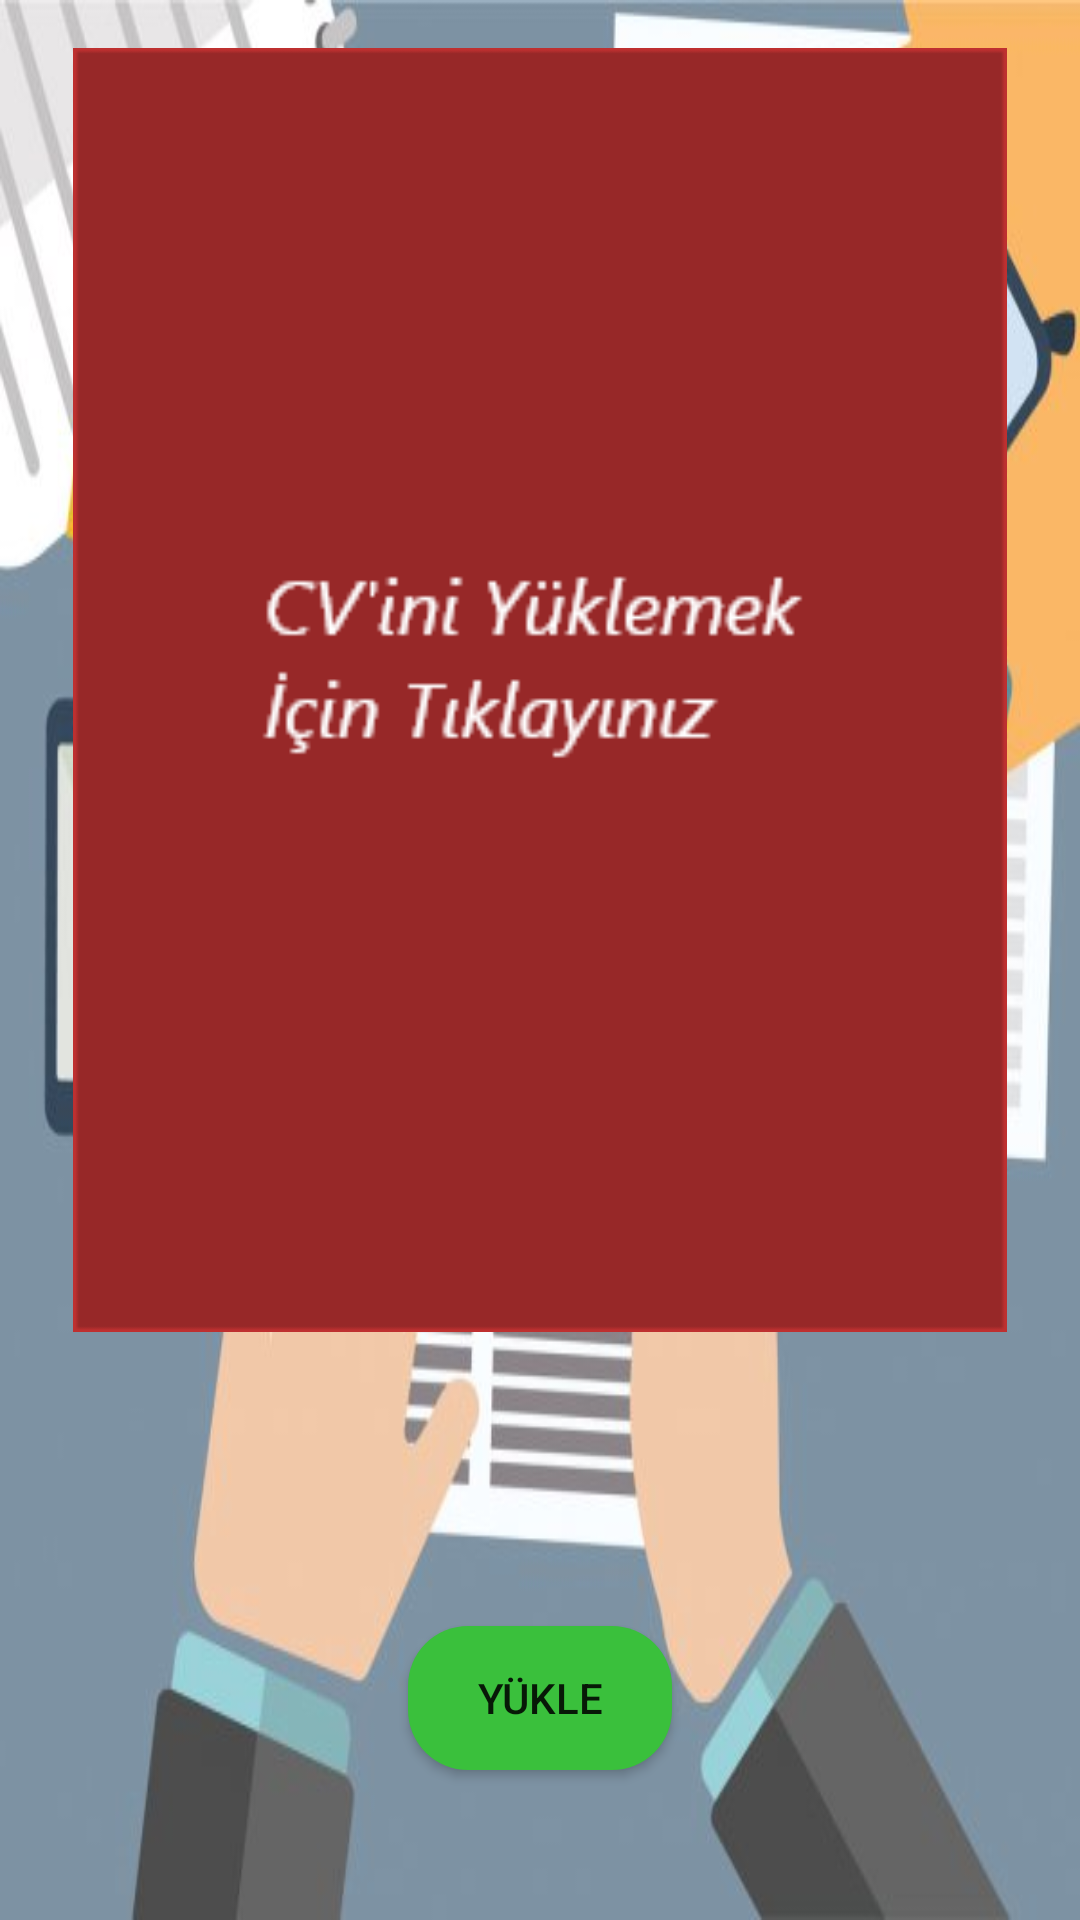

Here is an Android app screen rendered from its layout file. Give the layout XML and the strings, colors and styles it references.
<!-- AndroidManifest.xml: application theme Theme.IsBulma -->
<!-- res/layout/activity_profil.xml -->
<?xml version="1.0" encoding="utf-8"?>
<androidx.constraintlayout.widget.ConstraintLayout xmlns:android="http://schemas.android.com/apk/res/android"
    xmlns:app="http://schemas.android.com/apk/res-auto"
    xmlns:tools="http://schemas.android.com/tools"
    android:layout_width="match_parent"
    android:layout_height="match_parent"
    android:background="@drawable/cvwallpaper"
    tools:context=".Profil">

    <ImageView
        android:id="@+id/imageView"
        android:layout_width="0dp"
        android:layout_height="0dp"
        android:layout_marginTop="16dp"
        android:layout_marginBottom="98dp"
        android:onClick="sec"
        app:layout_constraintBottom_toTopOf="@+id/button"
        app:layout_constraintEnd_toEndOf="parent"
        app:layout_constraintStart_toStartOf="parent"
        app:layout_constraintTop_toTopOf="parent"
        app:srcCompat="@drawable/cvimage" />

    <Button
        android:id="@+id/button"
        android:layout_width="wrap_content"
        android:layout_height="wrap_content"
        android:layout_marginBottom="50dp"
        android:onClick="yukle"
        android:background="@drawable/secimekrani_button2"
        android:text="Yükle"
        app:layout_constraintBottom_toBottomOf="parent"
        app:layout_constraintEnd_toEndOf="parent"
        app:layout_constraintStart_toStartOf="parent"
        app:layout_constraintTop_toBottomOf="@+id/imageView" />
</androidx.constraintlayout.widget.ConstraintLayout>
<!-- resources referenced by this layout -->
<resources>
  <!-- drawable cvimage: png bitmap (drawable, 5735 bytes) -->
  <!-- drawable cvwallpaper: jpg bitmap (drawable, 44019 bytes) -->
  <!-- drawable secimekrani_button2 (drawable) -->
  <?xml version="1.0" encoding="utf-8"?>
  <shape android:shape="rectangle" xmlns:android="http://schemas.android.com/apk/res/android">
      <solid android:color="#3AC03C"/>
      <corners android:radius="20dp"/>
  </shape>
  <style name="Theme.IsBulma" parent="Theme.AppCompat.DayNight.DarkActionBar">
          
          <item name="colorPrimary">@color/purple_500</item>
          <item name="colorPrimaryVariant">@color/purple_700</item>
          <item name="colorOnPrimary">@color/white</item>
          
          <item name="colorSecondary">@color/teal_200</item>
          <item name="colorSecondaryVariant">@color/teal_700</item>
          <item name="colorOnSecondary">@color/black</item>
          
          <item name="android:statusBarColor" tools:targetApi="l">?attr/colorPrimaryVariant</item>
          
      </style>
  <color name="purple_500">#FF6200EE</color>
  <color name="purple_700">#FF3700B3</color>
  <color name="white">#FFFFFFFF</color>
  <color name="teal_200">#FF03DAC5</color>
  <color name="teal_700">#FF018786</color>
  <color name="black">#FF000000</color>
</resources>
